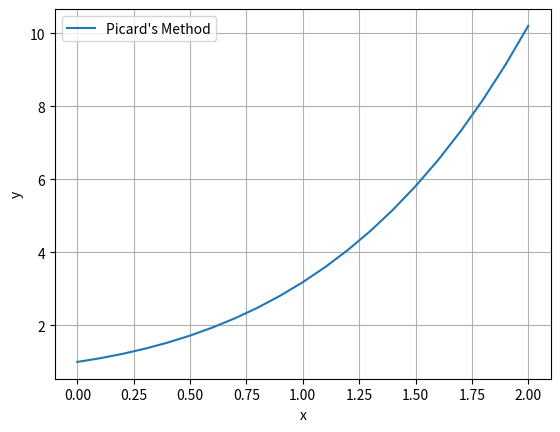

Generate this figure with matplotlib:
import matplotlib.pyplot as plt
import numpy as np

def picards_method(f, x0, y0, x_end, h, max_iter=5):
    x_vals = np.arange(x0, x_end + h, h)
    y_vals = np.zeros((max_iter, len(x_vals)))
    
    # Initial guess (y0 at each x)
    y_vals[0, :] = y0
    
    # Iteratively apply Picard's method
    for n in range(1, max_iter):
        for i, x in enumerate(x_vals):
            integral = 0
            # Integral approximation using trapezoidal rule
            for j in range(i):
                integral += h * f(x_vals[j], y_vals[n-1, j])
            y_vals[n, i] = y0 + integral
    
    return x_vals, y_vals[-1, :]

# Example differential equation: dy/dx = x + y
def f(x, y):
    return x + y

# Parameters
x0, y0, x_end, h = 0, 1, 2, 0.1

# Solve and plot using Picard's Method
x_vals, y_vals = picards_method(f, x0, y0, x_end, h)
plt.plot(x_vals, y_vals, label="Picard's Method")
plt.xlabel('x')
plt.ylabel('y')
plt.legend()
plt.grid(True)
plt.show()
